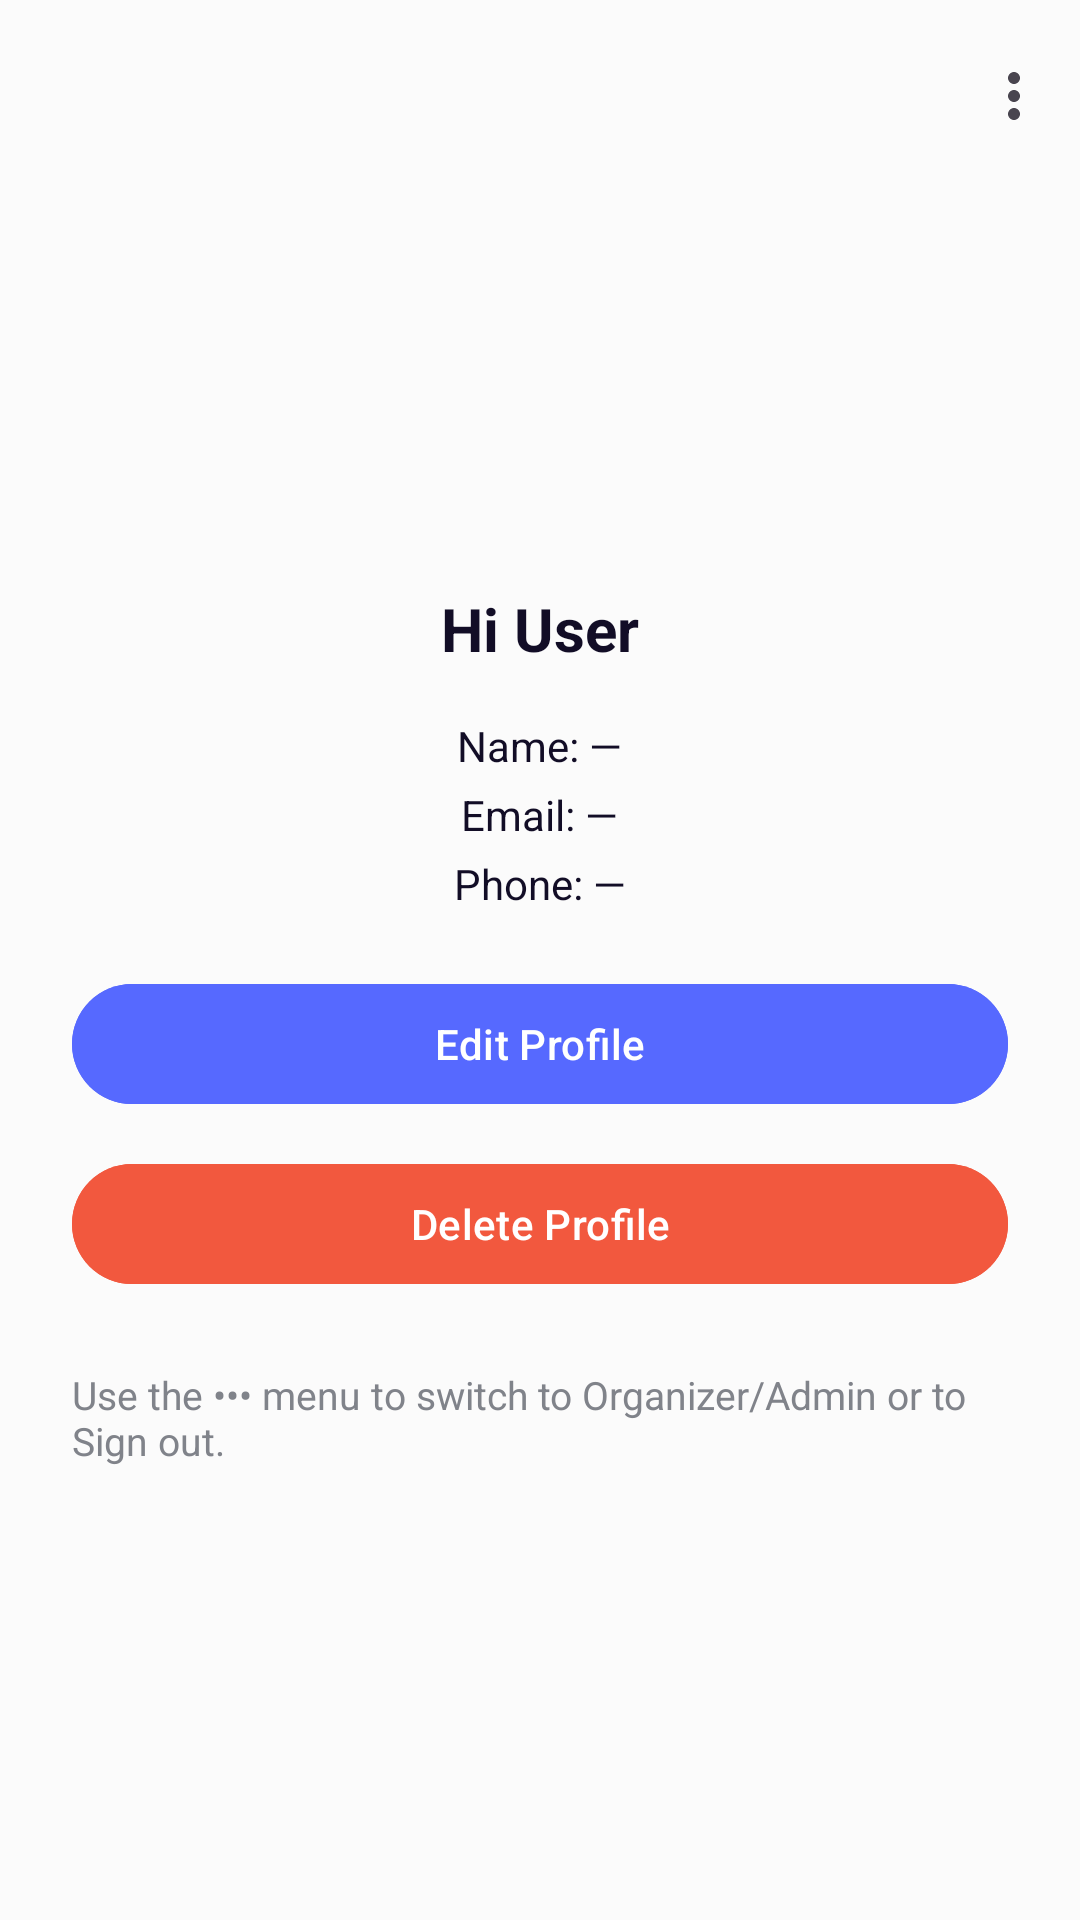

Write the Android layout XML for this screen, with the resource values it uses.
<!-- AndroidManifest.xml: application theme Theme.Code -->
<!-- res/layout/fragment_profile.xml -->
<?xml version="1.0" encoding="utf-8"?>
<LinearLayout xmlns:android="http://schemas.android.com/apk/res/android"
    xmlns:app="http://schemas.android.com/apk/res-auto"
    android:id="@+id/profileRoot"
    android:layout_width="match_parent"
    android:layout_height="match_parent"
    android:orientation="vertical">

    
    <com.google.android.material.appbar.MaterialToolbar
        android:id="@+id/profileToolbar"
        android:layout_width="match_parent"
        android:layout_height="wrap_content"
        android:title="Profile"
        app:titleCentered="true"
        app:menu="@menu/menu_profile_overflow" />

    <ScrollView
        android:layout_width="match_parent"
        android:layout_height="match_parent"
        android:fillViewport="true">

        <LinearLayout
            android:id="@+id/content"
            android:layout_width="match_parent"
            android:layout_height="wrap_content"
            android:orientation="vertical"
            android:paddingStart="24dp"
            android:paddingEnd="24dp"
            android:paddingTop="16dp"
            android:paddingBottom="24dp"
            android:gravity="center_horizontal">

            <ImageView
                android:id="@+id/imgProfile"
                android:layout_width="100dp"
                android:layout_height="100dp"
                android:layout_gravity="center"
                android:src="@android:drawable/sym_def_app_icon"
                android:scaleType="centerCrop"
                android:background="@drawable/circle_background"
                android:padding="8dp"
                android:layout_marginBottom="16dp" />

            
            <TextView
                android:id="@+id/tvProfileHeader"
                android:layout_width="wrap_content"
                android:layout_height="wrap_content"
                android:text="Hi User"
                android:textStyle="bold"
                android:textSize="20sp"
                android:textColor="#120D26"
                android:layout_marginBottom="12dp" />

            <TextView
                android:id="@+id/tvName"
                android:layout_width="wrap_content"
                android:layout_height="wrap_content"
                android:textColor="#120D26"
                android:text="Name: —"
                android:layout_marginTop="4dp" />

            <TextView
                android:id="@+id/tvEmail"
                android:layout_width="wrap_content"
                android:layout_height="wrap_content"
                android:textColor="#120D26"
                android:text="Email: —"
                android:layout_marginTop="4dp" />

            <TextView
                android:id="@+id/tvPhone"
                android:layout_width="wrap_content"
                android:layout_height="wrap_content"
                android:textColor="#120D26"
                android:text="Phone: —"
                android:layout_marginTop="4dp"
                android:layout_marginBottom="20dp" />

            
            <com.google.android.material.button.MaterialButton
                android:id="@+id/btnEditProfile"
                android:layout_width="match_parent"
                android:layout_height="wrap_content"
                android:backgroundTint="#5669FF"
                android:text="Edit Profile" />

            
            <com.google.android.material.button.MaterialButton
                android:id="@+id/btnDeleteProfile"
                android:layout_width="match_parent"
                android:layout_height="wrap_content"
                android:backgroundTint="#F2583E"
                android:text="Delete Profile"
                android:layout_marginTop="12dp" />

            
            <View
                android:layout_width="match_parent"
                android:layout_height="24dp" />

            
            <TextView
                android:id="@+id/tvHint"
                android:layout_width="wrap_content"
                android:layout_height="wrap_content"
                android:text="Use the ••• menu to switch to Organizer/Admin or to Sign out."
                android:textColor="#80838A"
                android:textSize="13sp" />

        </LinearLayout>
    </ScrollView>
</LinearLayout>
<!-- resources referenced by this layout -->
<resources>
  <style name="Theme.Code" parent="Base.Theme.Code">
          <item name="android:windowBackground">@color/backgroundColor</item>
  
          </style>
  <style name="Base.Theme.Code" parent="Theme.Material3.DayNight.NoActionBar">
          
          
      </style>
  <color name="backgroundColor">#FBFBFB</color>
</resources>
